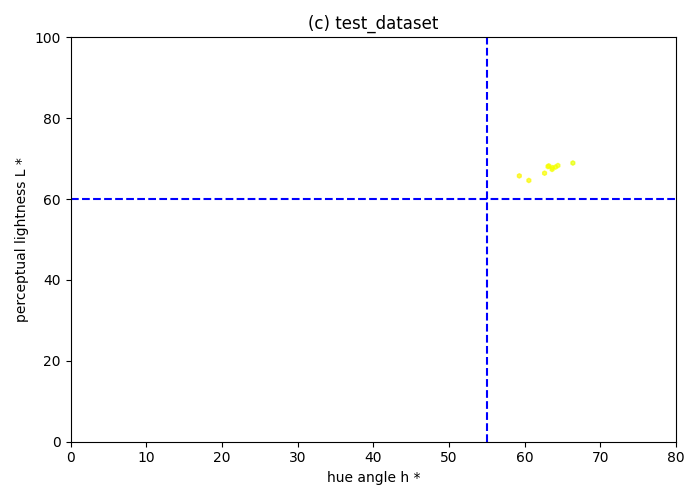

Values plotted in this chart, from the file beside it:
filename, lum, lum_std, hue, hue_std, red, red_std, green, green_std, blue, blue_std
ST2/cond0_seed5/pose_left_1_dragged.png, 68.21, 6.417, 63.17, 4.099, 0.7756, 0.05001, 0.6135, 0.07806, 0.4985, 0.07869
ST2/cond0_seed5/pose_up_left_0_dragged.p…, 66.4, 8.051, 62.61, 5.542, 0.7528, 0.07296, 0.6171, 0.08548, 0.49, 0.09648
ST2/cond0_seed5/pose_up_1_dragged.png, 68.04, 8.417, 63.07, 5.778, 0.7598, 0.06517, 0.6231, 0.09824, 0.494, 0.08391
ST2/cond0_seed5/pose_up_right_1_dragged.…, 68.92, 8.477, 66.35, 4.257, 0.7741, 0.06709, 0.6229, 0.1099, 0.5042, 0.09595
ST2/cond0_seed5/pose_up_0_dragged.png, 67.77, 8.253, 63.64, 4.931, 0.7582, 0.07184, 0.6238, 0.09252, 0.5014, 0.1008
ST2/cond0_seed5/pose_down_0_dragged.png, 67.92, 8.064, 64.05, 4.708, 0.7643, 0.07127, 0.6203, 0.08842, 0.5012, 0.08998
ST2/cond0_seed5/pose_down_right_0_dragge…, 68.3, 8.542, 64.38, 3.671, 0.768, 0.06815, 0.633, 0.09047, 0.5089, 0.09808
ST2/cond0_seed5/pose_down_left_4_dragged…, 65.74, 4.026, 59.27, 3.851, 0.757, 0.03418, 0.5969, 0.0491, 0.4909, 0.05213
ST2/cond0_seed5/pose_down_1_dragged.png, 67.34, 7.212, 63.6, 4.475, 0.7581, 0.06297, 0.6152, 0.07825, 0.4933, 0.08516
ST2/cond0_seed5/pose_up_left_3_dragged.p…, 64.61, 5.924, 60.54, 6.314, 0.7376, 0.06567, 0.5852, 0.05968, 0.4825, 0.05286
